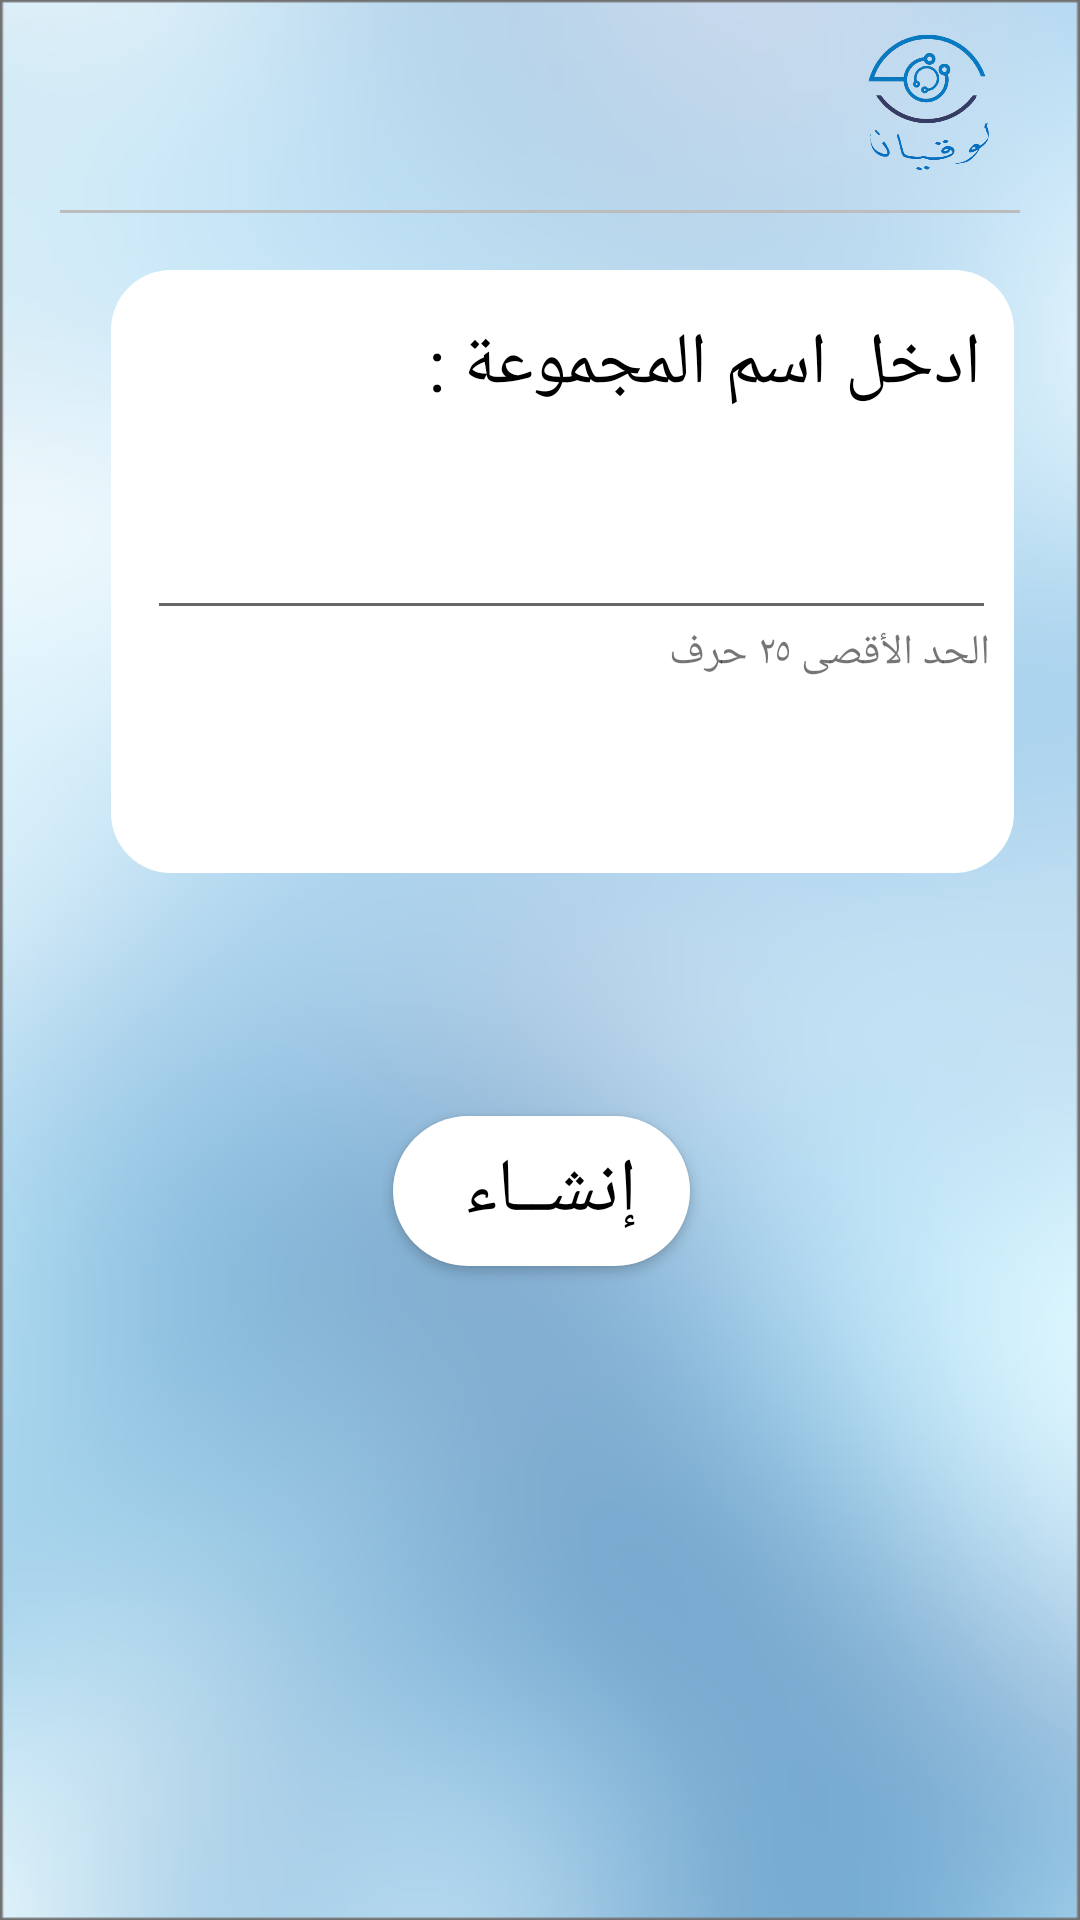

Android layout source for this screen:
<!-- AndroidManifest.xml: application theme Theme.GP2project -->
<!-- res/layout/enter_group_name_page.xml -->
<?xml version="1.0" encoding="utf-8"?>
<RelativeLayout xmlns:android="http://schemas.android.com/apk/res/android"
    xmlns:app="http://schemas.android.com/apk/res-auto"
    xmlns:tools="http://schemas.android.com/tools"
    android:layout_width="match_parent"
    android:layout_height="match_parent"
    android:background="@drawable/background"
    tools:context=".CreateGroup">

    <ImageView
        android:id="@+id/logo"
        android:layout_width="60dp"
        android:layout_height="50dp"
        android:layout_alignParentTop="false"
        android:layout_alignParentRight="true"
        android:layout_marginTop="10dp"
        android:layout_marginEnd="20dp"
        android:layout_marginRight="20dp"
        app:layout_constraintEnd_toEndOf="parent"
        app:layout_constraintTop_toTopOf="parent"
        app:srcCompat="@drawable/logo" />



    <LinearLayout
        android:id="@+id/linearLayout4"
        android:layout_width="match_parent"
        android:layout_height="match_parent"
        android:orientation="vertical"
        app:layout_constraintTop_toTopOf="parent"
        tools:layout_editor_absoluteX="0dp">

        <View
            android:id="@+id/aboveline"
            android:layout_width="wrap_content"
            android:layout_height="1dp"
            android:layout_marginLeft="20dp"
            android:layout_marginTop="70dp"
            android:layout_marginRight="20dp"
            android:background="#BDBCBC"

            />


    </LinearLayout>
    <ImageView
        android:id="@+id/imageView2"
        android:layout_width="352dp"
        android:layout_height="201dp"
        android:layout_alignParentStart="true"
        android:layout_alignParentLeft="true"
        android:layout_alignParentTop="true"
        android:layout_alignParentEnd="true"
        android:layout_alignParentRight="true"
        android:layout_marginStart="37dp"
        android:layout_marginLeft="37dp"
        android:layout_marginTop="90dp"
        android:layout_marginEnd="22dp"
        android:layout_marginRight="22dp"
        android:background="@drawable/login_rectangle"
        app:layout_constraintEnd_toEndOf="parent"
        app:layout_constraintHorizontal_bias="0.5"
        app:layout_constraintStart_toStartOf="parent"
        app:layout_constraintTop_toBottomOf="@+id/share" />


    <TextView
        android:id="@+id/group_name_box"
        android:layout_width="346dp"
        android:layout_height="41dp"
        android:layout_alignStart="@+id/imageView2"
        android:layout_alignLeft="@+id/imageView2"
        android:layout_alignTop="@+id/imageView2"
        android:layout_alignEnd="@+id/imageView2"
        android:layout_alignRight="@+id/imageView2"

        android:layout_alignBottom="@+id/imageView2"
        android:layout_marginStart="-16dp"
        android:layout_marginLeft="-16dp"
        android:layout_marginTop="15dp"
        android:layout_marginEnd="11dp"
        android:layout_marginRight="11dp"
        android:layout_marginBottom="144dp"
        android:text="ادخل اسم المجموعة :"
        android:textColor="@color/black"
        android:textSize="24sp" />

    <EditText
        android:id="@+id/groupNameTextBox"
        android:layout_width="323dp"
        android:layout_height="53dp"
        android:layout_alignStart="@+id/imageView2"
        android:layout_alignLeft="@+id/imageView2"
        android:layout_alignTop="@+id/imageView2"
        android:layout_alignEnd="@+id/imageView2"
        android:layout_alignRight="@+id/imageView2"
        android:layout_alignBottom="@+id/imageView2"

        android:layout_marginStart="12dp"
        android:layout_marginLeft="12dp"
        android:layout_marginTop="66dp"
        android:layout_marginEnd="6dp"
        android:layout_marginRight="6dp"
        android:layout_marginBottom="81dp"
        android:divider="?android:dividerHorizontal"
        android:inputType="textPersonName"
        android:maxLength="25"
        android:textSize="25dp" />

    <TextView
        android:id="@+id/textView"
        android:layout_width="match_parent"
        android:layout_height="wrap_content"
        android:layout_alignStart="@+id/imageView2"
        android:layout_alignLeft="@+id/imageView2"
        android:layout_alignTop="@+id/imageView2"
        android:layout_alignEnd="@+id/imageView2"
        android:layout_alignRight="@+id/imageView2"
        android:layout_alignBottom="@+id/imageView2"
        android:layout_marginStart="-57dp"
        android:layout_marginLeft="-57dp"
        android:layout_marginTop="118dp"
        android:layout_marginEnd="8dp"
        android:layout_marginRight="8dp"
        android:layout_marginBottom="62dp"
        android:text="الحد الأقصى ٢٥ حرف" />


    <Button
        android:id="@+id/addgroupbouton"
        android:layout_width="150dp"
        android:layout_height="50dp"
        android:layout_below="@+id/imageView2"
        android:layout_alignParentStart="true"
        android:layout_alignParentLeft="true"
        android:layout_alignParentEnd="true"
        android:layout_alignParentRight="true"
        android:layout_marginStart="131dp"
        android:layout_marginLeft="131dp"
        android:layout_marginTop="81dp"
        android:layout_marginEnd="130dp"
        android:layout_marginRight="130dp"
        android:background="@drawable/square"
        android:text="إنشــاء "
        android:textColor="@color/black"
        android:textSize="25sp"
        app:backgroundTint="@null"
        android:onClick="CreateGroup"
        app:layout_constraintEnd_toEndOf="parent"
        app:layout_constraintHorizontal_bias="0.498"
        app:layout_constraintStart_toStartOf="parent"
        app:layout_constraintTop_toBottomOf="@+id/imageView17"
        app:rippleColor="#FAF6F6" />


</RelativeLayout>
<!-- resources referenced by this layout -->
<resources>
  <color name="black">#FF000000</color>
  <!-- drawable background: png bitmap (drawable, 98791 bytes) -->
  <!-- drawable login_rectangle (drawable) -->
  <?xml version="1.0" encoding="utf-8"?>
  <layer-list xmlns:android="http://schemas.android.com/apk/res/android">
      <item >
          <shape android:shape="rectangle">
              <solid android:color="#fff"/>
              <corners android:radius="20dp" />
  
  
          </shape>
  
      </item>
  
  
  </layer-list>
  <!-- drawable logo: png bitmap (drawable-v24, 110117 bytes) -->
  <!-- drawable square (drawable) -->
  <?xml version="1.0" encoding="utf-8"?>
  <selector xmlns:android="http://schemas.android.com/apk/res/android">
      <item>
          <shape android:shape="rectangle">
              <size android:width="120dp" android:height="120dp"/>
             <solid android:color="@color/white" />
              <corners android:radius="30dp"></corners>
  
          </shape>
  
      </item>
  </selector>
  <style name="Theme.GP2project" parent="Theme.MaterialComponents.DayNight.DarkActionBar">
          
          <item name="colorPrimary">@color/purple_500</item>
          <item name="colorPrimaryVariant">@color/purple_700</item>
          <item name="colorOnPrimary">@color/white</item>
          
          <item name="colorSecondary">@color/teal_200</item>
          <item name="colorSecondaryVariant">@color/teal_700</item>
          <item name="colorOnSecondary">@color/black</item>
          
          <item name="android:statusBarColor" tools:targetApi="l">?attr/colorPrimaryVariant</item>
          
      </style>
  <color name="white">#FFFFFFFF</color>
  <color name="purple_500">#0D47A1</color>
  <color name="purple_700">#FF3700B3</color>
  <color name="teal_200">#FF03DAC5</color>
  <color name="teal_700">#FF018786</color>
</resources>
